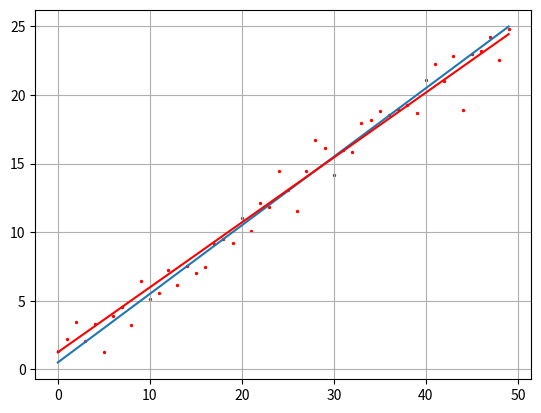

Reproduce this figure in Python.
import numpy as np
import time
import matplotlib.pyplot as plt
from mpl_toolkits.mplot3d import Axes3D

def E(y, a, b): # function sum eror (f(x) - ax - b)^2
    ff = np.array([a * z + b for z in range(N)])
    return np.dot((y - ff).T, (y-ff))

def dEda(y, a, b):
    ff = np.array([a * z + b for z in range(N)])
    return -2*np.dot((y - ff).T, range(N))

def dEdb(y, a, b):
    ff = np.array([a * z + b for z in range(N)])
    return -2*(y - ff).sum()

N = 50
N_iter = 100 # iteration
sigma = 1 #std
at = 0.5  #parametr k
bt = 0.5   #parametr b

aa = 0 #start value for at(k) - we find it
bb = 0 #start value for bt(b - we find it
lm1 = 0.000001
lm2 = 0.0001

f = np.array([at * z + bt for z in range(N)])
y = np.array(f + np.random.normal(0, sigma, N))

a_plt = np.arange(-1, 2, 0.1)
b_plt = np.arange(0, 3, 0.1)
E_plt = np.array([[E(y, a, b) for a in a_plt] for b in b_plt])

plt.ion()  # Enable interactive mode
fig = plt.figure()
ax = Axes3D(fig)

a, b = np.meshgrid(a_plt, b_plt)
ax.plot_surface(a, b, E_plt, color='y', alpha=0.5)

ax.set_xlabel('a')
ax.set_ylabel('b')
ax.set_zlabel('E')
point = ax.scatter(aa, bb, E(y, aa, bb), c='red')

for n in range(N_iter):
    aa = aa - lm1 * dEda(y, aa, bb)
    bb = bb - lm2 * dEdb(y, aa, bb)
    ax.scatter(aa, bb, E(y, aa, bb), c='red')

    fig.canvas.draw()
    fig.canvas.flush_events()
    time.sleep(0.01)

    print (aa, bb)
# point = ax.scatter(aa, bb, E(y, aa, bb), c='red')

plt.ioff()
plt.show()

ff = np.array([aa*z+bb for z in range(N)])

plt.scatter(range(N),y, s=2, c='r')
plt.plot(f)
plt.plot(ff, c='red')
plt.grid(True)
plt.show()